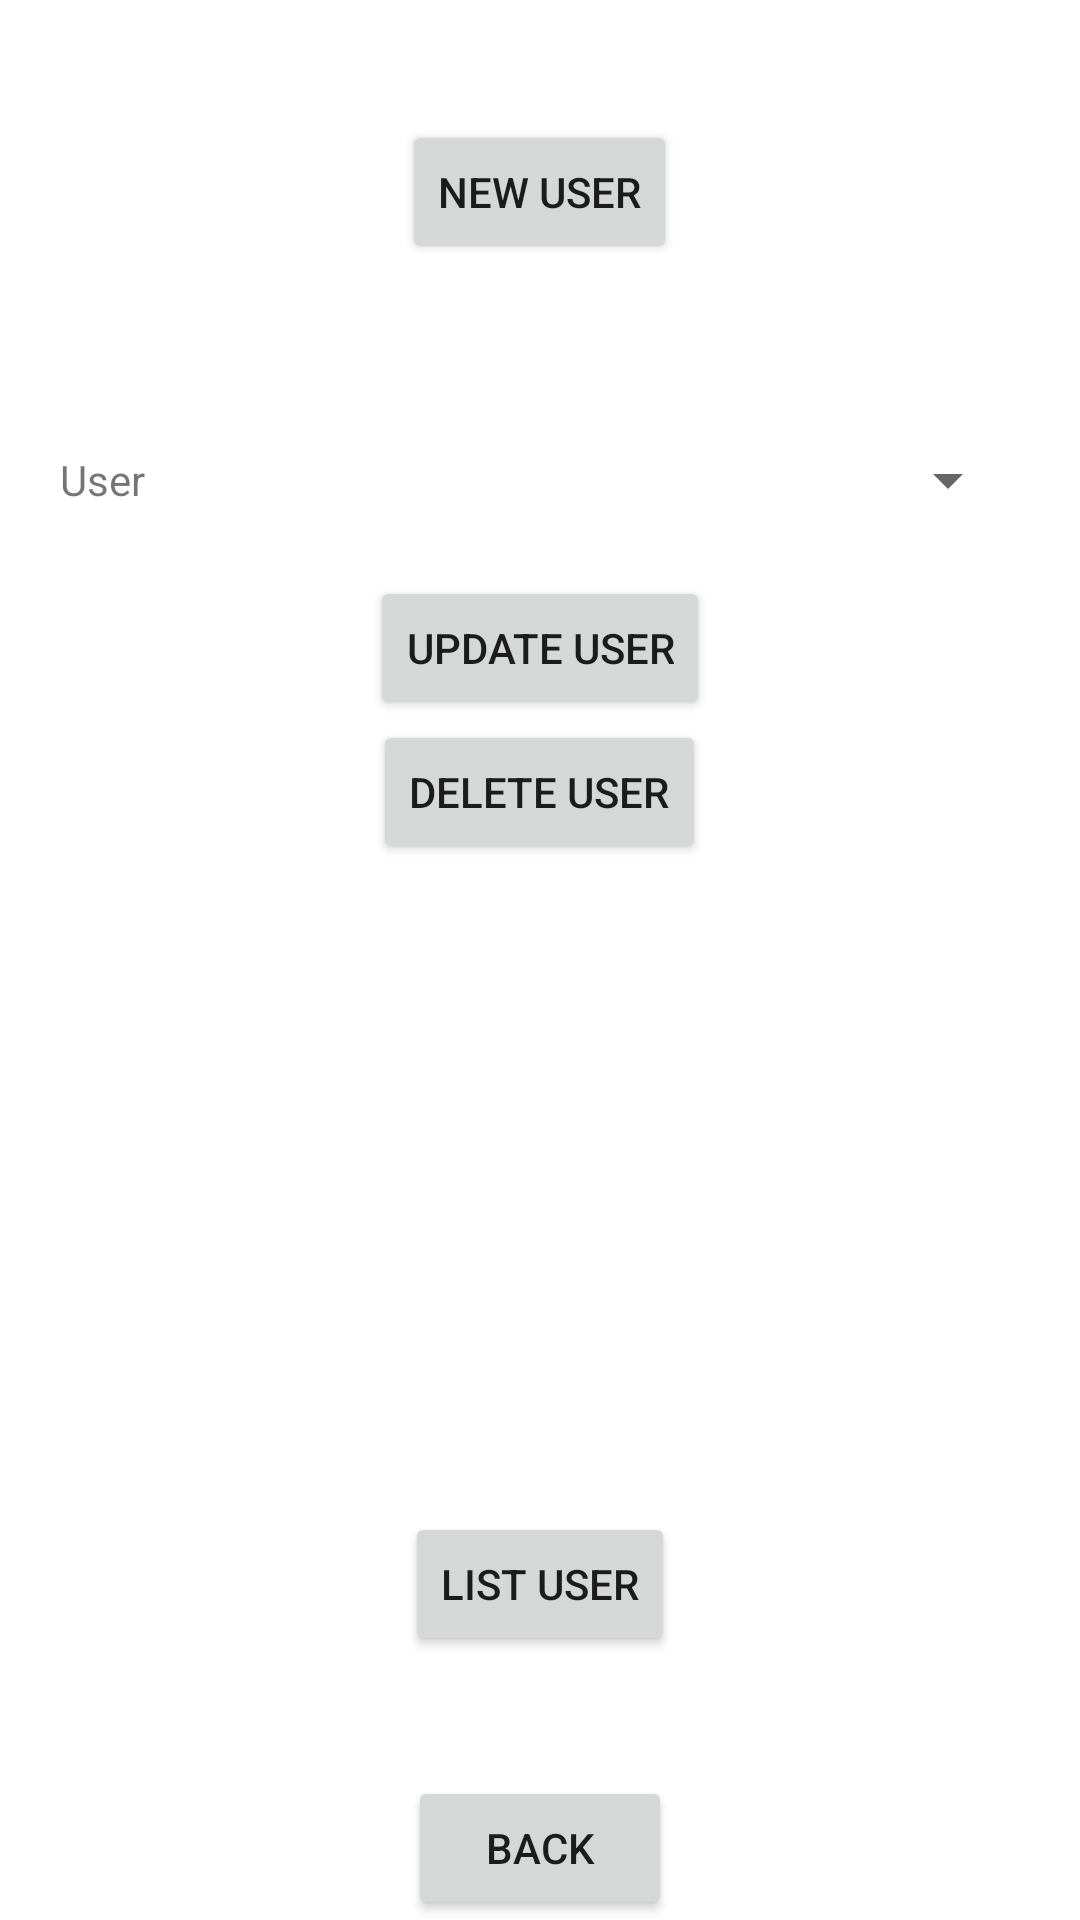

Android layout source for this screen:
<!-- AndroidManifest.xml: application theme Theme.PersistenciaDatos_SQLite -->
<!-- res/layout/activity_user_manage.xml -->
<?xml version="1.0" encoding="utf-8"?>
<LinearLayout
    xmlns:android="http://schemas.android.com/apk/res/android"
    xmlns:app="http://schemas.android.com/apk/res-auto"
    xmlns:tools="http://schemas.android.com/tools"
    android:layout_width="match_parent"
    android:layout_height="match_parent"
    android:orientation="vertical"
    tools:context=".ui.users.UserManageActivity">


    <Button
        android:id="@+id/btnNewUser"
        android:text="New user"
        android:layout_margin="40dp"
        android:layout_gravity="center"
        android:layout_width="wrap_content"
        android:layout_height="wrap_content"/>

    <LinearLayout
        android:layout_width="match_parent"
        android:orientation="vertical"
        android:layout_height="0dp" android:layout_weight="1">
        <LinearLayout
            android:padding="20dp"
            android:layout_width="match_parent"
            android:layout_height="wrap_content">
            <TextView
                android:text="User"
                android:layout_width="wrap_content"
                android:layout_height="fill_parent"
                android:gravity="center"/>
            <Spinner
                android:id="@+id/spinnerUsers"
                android:layout_width="0dp" android:layout_weight="1"
                android:layout_height="wrap_content"/>
        </LinearLayout>
        <Button
            android:id="@+id/btnUpdateUser"
            android:text="Update user"
            android:layout_gravity="center"
            android:layout_width="wrap_content"
            android:layout_height="wrap_content"/>
        <Button
            android:id="@+id/btnDeleteUser"
            android:text="Delete user"
            android:layout_gravity="center"
            android:layout_width="wrap_content"
            android:layout_height="wrap_content"/>
    </LinearLayout>

    <Button
        android:id="@+id/btnListUser"
        android:text="List user"
        android:layout_margin="40dp"
        android:layout_gravity="center"
        android:layout_width="wrap_content"
        android:layout_height="wrap_content"/>

    <Button
        android:id="@+id/btnBack"
        android:text="Back"
        android:layout_gravity="center"
        android:layout_width="wrap_content"
        android:layout_height="wrap_content"/>


</LinearLayout>
<!-- resources referenced by this layout -->
<resources>
  <style name="Theme.PersistenciaDatos_SQLite" parent="Theme.MaterialComponents.DayNight.DarkActionBar">
          
          <item name="colorPrimary">@color/purple_500</item>
          <item name="colorPrimaryVariant">@color/purple_700</item>
          <item name="colorOnPrimary">@color/white</item>
          
          <item name="colorSecondary">@color/teal_200</item>
          <item name="colorSecondaryVariant">@color/teal_700</item>
          <item name="colorOnSecondary">@color/black</item>
          
          <item name="android:statusBarColor" tools:targetApi="l">?attr/colorPrimaryVariant</item>
          
      </style>
  <!-- not gathered from this repository: default colours our renderer supplied (Android Studio template values) -->
  <color name="purple_500">#FF6200EE</color>
  <color name="purple_700">#FF3700B3</color>
  <color name="teal_200">#FF03DAC5</color>
  <color name="teal_700">#FF018786</color>
  <color name="black">#FF000000</color>
  <color name="white">#FFFFFFFF</color>
</resources>
